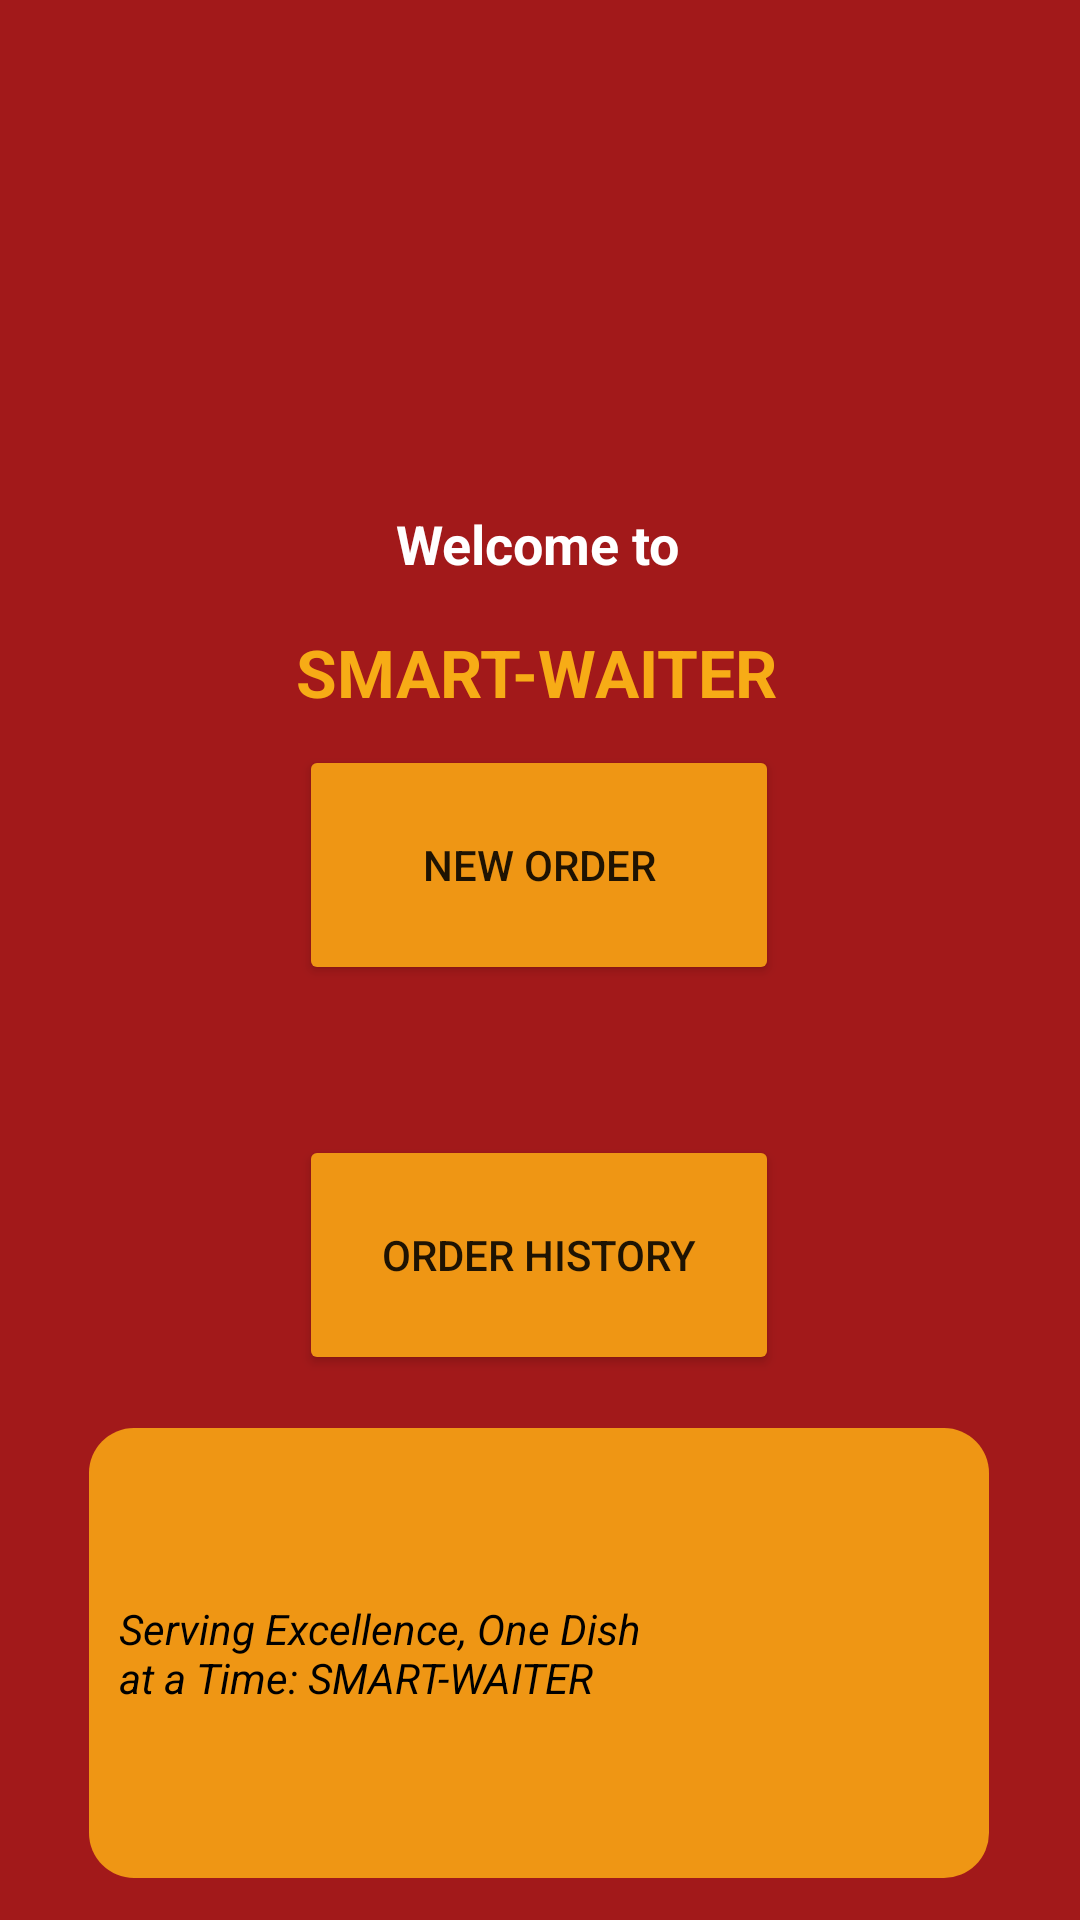

Layout XML and referenced resources for this Android screen:
<!-- AndroidManifest.xml: application theme Theme.EE2 -->
<!-- res/layout/activity_main.xml -->
<?xml version="1.0" encoding="utf-8"?>
<androidx.constraintlayout.widget.ConstraintLayout xmlns:android="http://schemas.android.com/apk/res/android"
    xmlns:app="http://schemas.android.com/apk/res-auto"
    xmlns:tools="http://schemas.android.com/tools"
    android:layout_width="match_parent"
    android:layout_height="match_parent"
    android:background="@color/app_red"
    tools:context=".MainActivity">

    <Button
        android:id="@+id/button"
        android:layout_width="160dp"
        android:layout_height="80dp"
        android:backgroundTint="@color/app_orange"
        android:text="New Order"
        app:layout_constraintBottom_toBottomOf="parent"
        app:layout_constraintEnd_toEndOf="parent"
        app:layout_constraintHorizontal_bias="0.498"
        app:layout_constraintStart_toStartOf="parent"
        app:layout_constraintTop_toTopOf="@+id/robot"
        app:layout_constraintVertical_bias="0.423" />

    <Button
        android:id="@+id/button2"
        android:layout_width="160dp"
        android:layout_height="80dp"
        android:layout_marginTop="50dp"
        android:backgroundTint="@color/app_orange"
        android:text="Order History"
        app:layout_constraintEnd_toEndOf="parent"
        app:layout_constraintHorizontal_bias="0.498"
        app:layout_constraintStart_toStartOf="parent"
        app:layout_constraintTop_toBottomOf="@+id/button" />

    <ImageView
        android:id="@+id/robot"
        android:layout_width="108dp"
        android:layout_height="139dp"
        android:layout_marginTop="20dp"
        android:scaleType="centerInside"
        app:layout_constraintEnd_toEndOf="parent"
        app:layout_constraintHorizontal_bias="0.498"
        app:layout_constraintStart_toStartOf="parent"
        app:layout_constraintTop_toTopOf="parent"
        app:srcCompat="@drawable/robot" />

    <TextView
        android:id="@+id/textView2"
        android:layout_width="wrap_content"
        android:layout_height="wrap_content"
        android:layout_marginTop="10dp"
        android:text="Welcome to"
        android:textColor="@color/white"
        android:textSize="18dp"
        android:textStyle="bold"
        app:layout_constraintEnd_toEndOf="parent"
        app:layout_constraintHorizontal_bias="0.497"
        app:layout_constraintStart_toStartOf="parent"
        app:layout_constraintTop_toBottomOf="@+id/robot" />

    <TextView
        android:id="@+id/textView"
        android:layout_width="wrap_content"
        android:layout_height="wrap_content"
        android:layout_marginTop="16dp"
        android:text="SMART-WAITER"
        android:textColor="#f7ac16"
        android:textSize="22dp"
        android:textStyle="bold"
        app:layout_constraintEnd_toEndOf="parent"
        app:layout_constraintHorizontal_bias="0.494"
        app:layout_constraintStart_toStartOf="parent"
        app:layout_constraintTop_toBottomOf="@+id/textView2" />

    <LinearLayout
        android:layout_width="300dp"
        android:layout_height="150dp"
        android:gravity="center"
        android:orientation="vertical"
        android:background="@drawable/background"
        app:layout_constraintBottom_toBottomOf="parent"
        app:layout_constraintEnd_toEndOf="parent"
        app:layout_constraintHorizontal_bias="0.495"
        app:layout_constraintStart_toStartOf="parent"
        app:layout_constraintTop_toBottomOf="@+id/button2"
        android:layout_marginBottom="10dp"
        app:layout_constraintVertical_bias="0.809">

        <LinearLayout
            android:layout_width="match_parent"
            android:layout_height="wrap_content"
            android:orientation="horizontal">

            <TextView
                android:id="@+id/text"
                android:layout_width="0dp"
                android:layout_height="wrap_content"
                android:layout_gravity="center_vertical"
                android:layout_weight="1"
                android:layout_marginStart="10dp"
                android:text="Serving Excellence, One Dish at a Time: SMART-WAITER"
                android:textColor="@color/black"
                android:textStyle="italic" />

            <ImageView
                android:id="@+id/imageView2"
                android:layout_width="100dp"
                android:layout_height="100dp"
                android:layout_gravity="end"
                android:layout_marginEnd="5dp"
                android:src="@drawable/waiter" />
        </LinearLayout>
    </LinearLayout>
</androidx.constraintlayout.widget.ConstraintLayout>
<!-- resources referenced by this layout -->
<resources>
  <color name="app_orange">#ef9614</color>
  <color name="app_red">#A2191A</color>
  <color name="black">#FF000000</color>
  <color name="white">#FFFFFFFF</color>
  <!-- drawable background (drawable) -->
  <?xml version="1.0" encoding="utf-8"?>
  <shape xmlns:android="http://schemas.android.com/apk/res/android"
      android:shape="rectangle">
  
      <solid android:color="@color/app_orange"/>
      <corners android:radius="15dp"/>
  
  </shape>
  <style name="Theme.EE2" parent="Theme.MaterialComponents.DayNight.DarkActionBar">
          
          <item name="colorPrimary">@color/purple_500</item>
          <item name="colorPrimaryVariant">@color/purple_700</item>
          <item name="colorOnPrimary">@color/white</item>
          
          <item name="colorSecondary">@color/teal_200</item>
          <item name="colorSecondaryVariant">@color/teal_700</item>
          <item name="colorOnSecondary">@color/black</item>
          
          <item name="android:statusBarColor">?attr/colorPrimaryVariant</item>
          
      </style>
  <color name="purple_500">#FF6200EE</color>
  <color name="purple_700">#FF3700B3</color>
  <color name="teal_200">#FF03DAC5</color>
  <color name="teal_700">#FF018786</color>
</resources>
